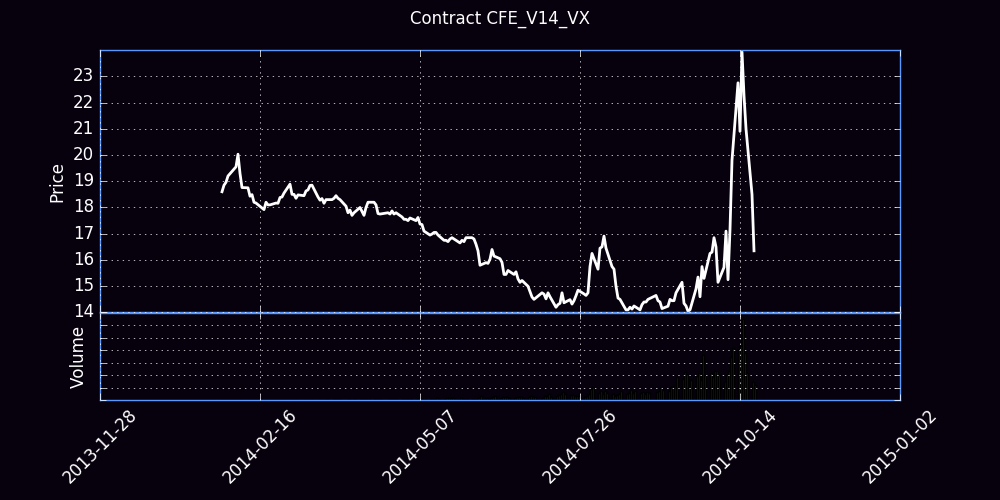

Source data for this figure (header and first rows):
Trade Date, Futures, Open, High, Low, Close, Settle, Change, Total Volume, EFP, Open Interest
01/27/2014, V (Oct 14), 0.00, 19.15, 19.10, 0.00, 19.00, 19.00, 0, 0, 0
01/28/2014, V (Oct 14), 18.60, 18.85, 18.60, 18.60, 18.70, -0.30, 2, 0, 1
01/29/2014, V (Oct 14), 18.50, 18.90, 18.47, 18.85, 18.85, 0.15, 482, 0, 512
01/30/2014, V (Oct 14), 18.66, 18.96, 18.54, 18.96, 19.00, 0.15, 323, 0, 605
01/31/2014, V (Oct 14), 18.86, 19.37, 18.85, 19.20, 19.15, 0.15, 500, 0, 946
02/03/2014, V (Oct 14), 19.05, 19.46, 19.00, 19.46, 19.45, 0.30, 539, 0, 1208
02/04/2014, V (Oct 14), 19.50, 19.55, 19.17, 19.55, 19.60, 0.15, 973, 0, 2157
02/05/2014, V (Oct 14), 19.50, 20.05, 19.41, 20.03, 20.00, 0.40, 764, 0, 1745
02/06/2014, V (Oct 14), 20.00, 20.05, 19.30, 19.30, 19.30, -0.70, 541, 0, 2092
02/07/2014, V (Oct 14), 19.20, 19.50, 18.70, 18.76, 18.75, -0.55, 170, 0, 1948
02/10/2014, V (Oct 14), 18.80, 19.30, 18.55, 18.75, 18.75, 0.00, 160, 0, 2044
02/11/2014, V (Oct 14), 18.65, 18.65, 18.39, 18.43, 18.40, -0.35, 86, 0, 1978
02/12/2014, V (Oct 14), 18.30, 18.57, 18.27, 18.49, 18.40, 0.00, 118, 0, 1992
02/13/2014, V (Oct 14), 18.45, 18.52, 18.10, 18.20, 18.25, -0.15, 54, 0, 2003
02/14/2014, V (Oct 14), 18.20, 18.25, 18.15, 18.17, 18.15, -0.10, 134, 0, 2002
02/18/2014, V (Oct 14), 18.12, 18.20, 17.90, 17.92, 17.90, -0.25, 127, 0, 2005
02/19/2014, V (Oct 14), 17.88, 18.39, 17.88, 18.20, 18.20, 0.30, 191, 0, 2011
02/20/2014, V (Oct 14), 18.20, 18.31, 18.10, 18.10, 18.10, -0.10, 293, 0, 2048
02/21/2014, V (Oct 14), 17.95, 18.15, 17.94, 18.10, 18.10, 0.00, 244, 0, 2080
02/24/2014, V (Oct 14), 18.14, 18.17, 17.95, 18.17, 18.20, 0.10, 107, 0, 2110
02/25/2014, V (Oct 14), 18.15, 18.27, 18.13, 18.16, 18.20, 0.00, 1123, 0, 2748
02/26/2014, V (Oct 14), 18.18, 18.45, 18.08, 18.38, 18.40, 0.20, 1448, 0, 2899
02/27/2014, V (Oct 14), 18.36, 18.50, 18.30, 18.40, 18.45, 0.05, 978, 0, 3055
02/28/2014, V (Oct 14), 18.37, 18.69, 18.32, 18.55, 18.60, 0.15, 1755, 0, 3640
03/03/2014, V (Oct 14), 18.80, 19.15, 18.72, 18.89, 18.90, 0.30, 1305, 0, 3894
03/04/2014, V (Oct 14), 18.85, 18.87, 18.29, 18.50, 18.50, -0.40, 1084, 0, 4139
03/05/2014, V (Oct 14), 18.48, 18.53, 18.36, 18.50, 18.50, 0.00, 816, 0, 4182
03/06/2014, V (Oct 14), 18.46, 18.50, 18.35, 18.35, 18.40, -0.10, 523, 0, 4377
03/07/2014, V (Oct 14), 18.35, 18.55, 18.25, 18.48, 18.50, 0.10, 493, 0, 4369
03/10/2014, V (Oct 14), 18.41, 18.65, 18.38, 18.45, 18.45, -0.05, 396, 0, 4326
03/11/2014, V (Oct 14), 18.50, 18.74, 18.43, 18.63, 18.65, 0.20, 778, 0, 4389
03/12/2014, V (Oct 14), 18.74, 18.83, 18.56, 18.67, 18.65, 0.00, 900, 0, 4452
03/13/2014, V (Oct 14), 18.50, 18.95, 18.50, 18.84, 18.85, 0.20, 708, 0, 4527
03/14/2014, V (Oct 14), 18.85, 19.05, 18.70, 18.85, 18.90, 0.05, 1223, 0, 4328
03/17/2014, V (Oct 14), 18.85, 18.88, 18.35, 18.40, 18.40, -0.50, 550, 0, 4438
03/18/2014, V (Oct 14), 18.45, 18.50, 18.15, 18.28, 18.30, -0.10, 1217, 2, 4684
03/19/2014, V (Oct 14), 18.30, 18.75, 18.20, 18.34, 18.35, 0.05, 1615, 0, 5228
03/20/2014, V (Oct 14), 18.27, 18.43, 18.11, 18.16, 18.20, -0.15, 1699, 0, 5364
03/21/2014, V (Oct 14), 18.20, 18.40, 18.15, 18.30, 18.30, 0.10, 4750, 0, 6047
03/24/2014, V (Oct 14), 18.15, 18.45, 18.14, 18.30, 18.30, 0.00, 1728, 0, 6235
03/25/2014, V (Oct 14), 18.26, 18.35, 18.15, 18.35, 18.35, 0.05, 2443, 0, 6700
03/26/2014, V (Oct 14), 18.31, 18.57, 18.19, 18.45, 18.45, 0.10, 3150, 0, 6485
03/27/2014, V (Oct 14), 18.43, 18.53, 18.29, 18.35, 18.40, -0.05, 2021, 0, 6528
03/28/2014, V (Oct 14), 18.34, 18.40, 18.19, 18.30, 18.30, -0.10, 910, 0, 6800
03/31/2014, V (Oct 14), 18.20, 18.25, 17.95, 18.05, 18.05, -0.25, 1779, 0, 7351
04/01/2014, V (Oct 14), 18.02, 18.05, 17.74, 17.80, 17.85, -0.20, 2233, 0, 7959
04/02/2014, V (Oct 14), 17.80, 17.90, 17.70, 17.90, 17.90, 0.05, 1183, 0, 8402
04/03/2014, V (Oct 14), 17.87, 17.90, 17.65, 17.70, 17.70, -0.20, 1005, 0, 8480
04/04/2014, V (Oct 14), 17.65, 17.92, 17.50, 17.80, 17.80, 0.10, 2894, 35, 8750
04/07/2014, V (Oct 14), 17.83, 18.12, 17.81, 18.00, 18.00, 0.20, 4620, 0, 9922
04/08/2014, V (Oct 14), 17.97, 17.97, 17.70, 17.85, 17.85, -0.15, 3580, 0, 10490
04/09/2014, V (Oct 14), 17.83, 17.90, 17.55, 17.70, 17.70, -0.15, 2475, 0, 11186
04/10/2014, V (Oct 14), 17.67, 18.02, 17.62, 18.00, 18.00, 0.30, 3292, 0, 11472
04/11/2014, V (Oct 14), 17.95, 18.20, 17.85, 18.20, 18.20, 0.20, 5024, 97, 11796
04/14/2014, V (Oct 14), 18.13, 18.25, 17.92, 18.20, 18.20, 0.00, 4204, 33, 12697
04/15/2014, V (Oct 14), 18.15, 18.53, 17.91, 18.10, 18.10, -0.10, 5784, 0, 13142
04/16/2014, V (Oct 14), 18.10, 18.10, 17.65, 17.77, 17.80, -0.30, 5021, 0, 13457
04/17/2014, V (Oct 14), 17.85, 17.90, 17.66, 17.75, 17.80, 0.00, 3949, 170, 13670
04/21/2014, V (Oct 14), 17.68, 17.80, 17.64, 17.80, 17.80, 0.00, 2360, 0, 13540
04/22/2014, V (Oct 14), 17.81, 17.83, 17.64, 17.75, 17.80, 0.00, 5132, 35, 14668
... 128 more rows
